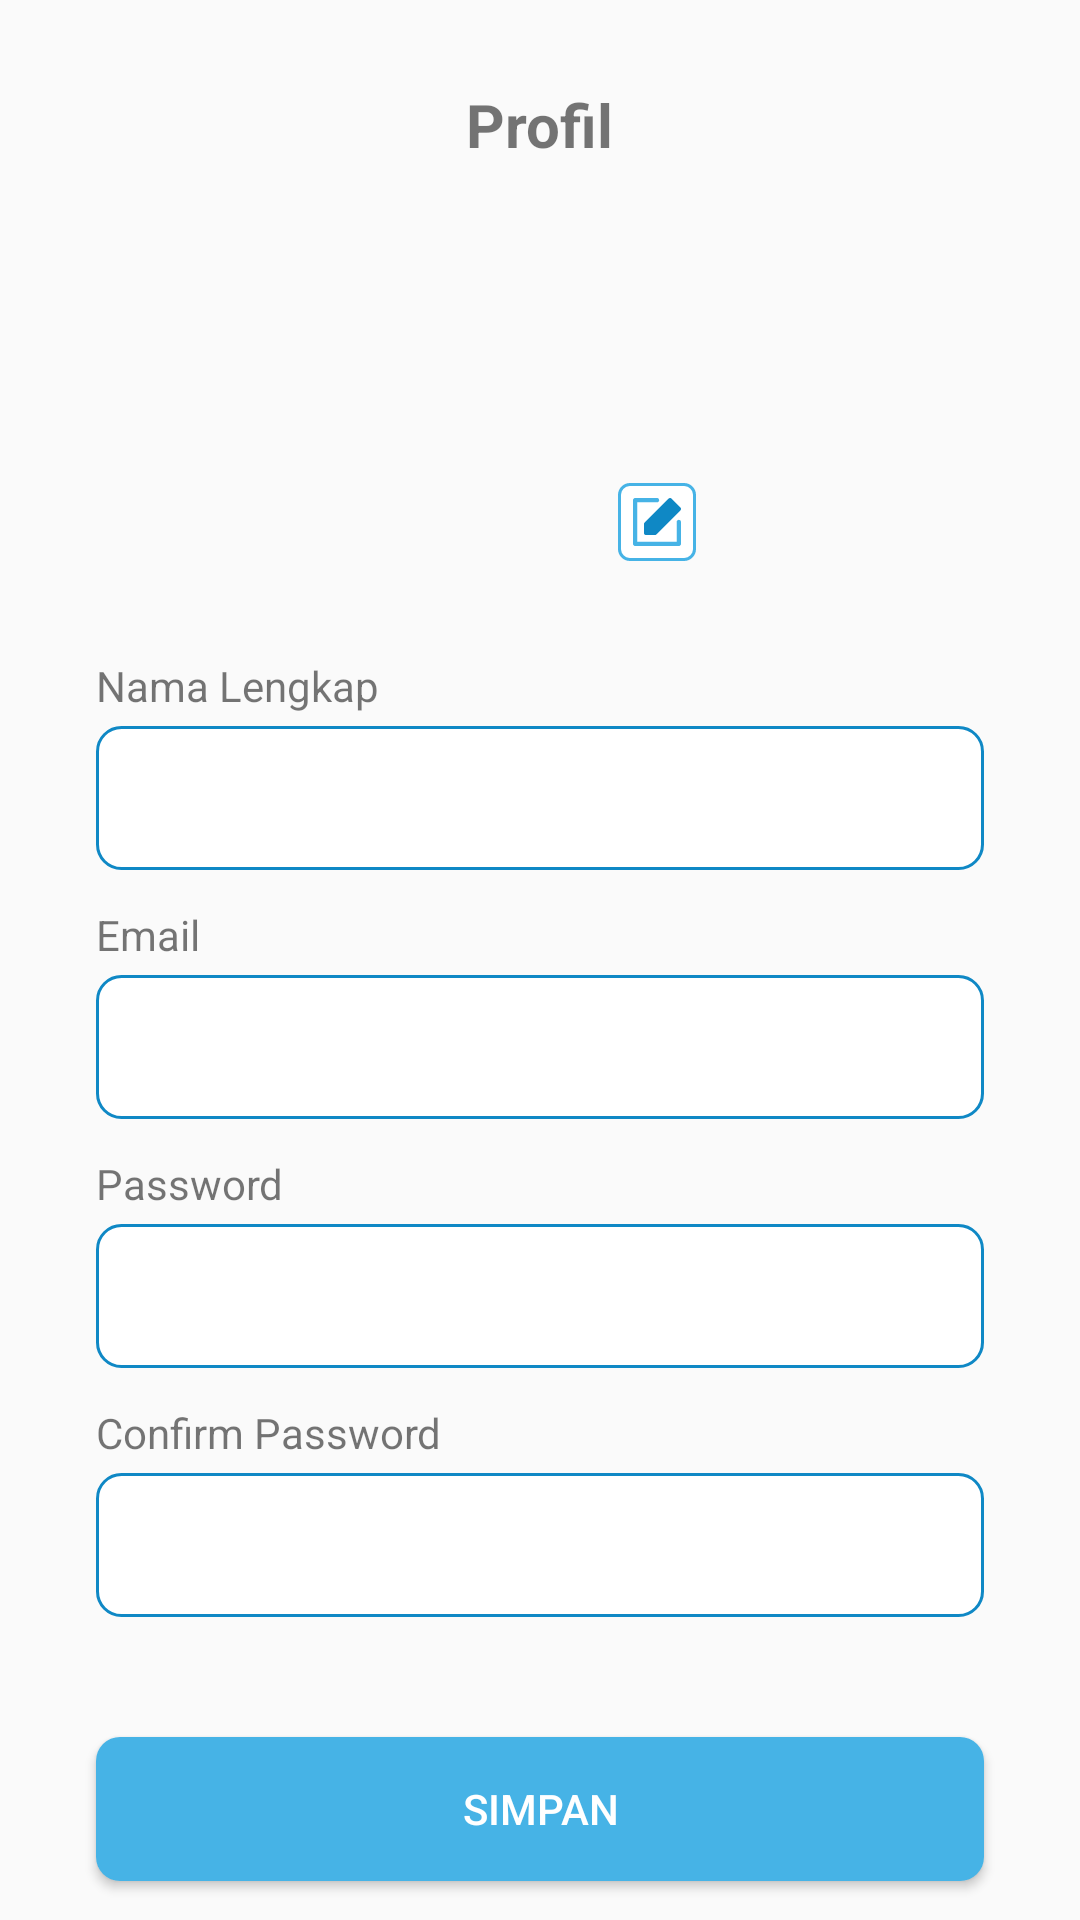

Here is an Android app screen rendered from its layout file. Give the layout XML and the strings, colors and styles it references.
<!-- AndroidManifest.xml: application theme Theme.Atasiwirapp -->
<!-- res/layout/edit_profile_page.xml -->
<?xml version="1.0" encoding="utf-8"?>
<androidx.constraintlayout.widget.ConstraintLayout xmlns:android="http://schemas.android.com/apk/res/android"
    xmlns:app="http://schemas.android.com/apk/res-auto"
    xmlns:tools="http://schemas.android.com/tools"
    android:layout_width="match_parent"
    android:layout_height="match_parent">

    <LinearLayout
        android:layout_width="match_parent"
        android:layout_height="match_parent"
        android:orientation="vertical">

        <TextView
            android:id="@+id/profil_text"
            android:layout_width="wrap_content"
            android:layout_height="wrap_content"
            android:layout_gravity="center"
            android:layout_marginTop="28dp"
            android:text="Profil"
            android:textSize="20sp"
            android:textStyle="bold" />

        <FrameLayout
            android:layout_width="wrap_content"
            android:layout_height="wrap_content"
            android:layout_gravity="center"
            android:foregroundGravity="center">

            <ImageView
                android:id="@+id/profile_pic_edit"
                android:layout_width="104dp"
                android:layout_height="104dp"
                android:layout_marginTop="28dp"
                android:background="@drawable/profile_picture" />

            <ImageView
                android:id="@+id/edit_icon"
                android:layout_width="wrap_content"
                android:layout_height="wrap_content"
                android:layout_gravity="bottom|right"
                app:srcCompat="@drawable/ic_edit_profile" />
        </FrameLayout>

        <TextView
            android:id="@+id/nama_lengkap_text"
            android:layout_width="wrap_content"
            android:layout_height="wrap_content"
            android:layout_marginStart="32dp"
            android:layout_marginTop="32dp"
            android:text="Nama Lengkap" />

        <EditText
            android:id="@+id/nama_lengkap_edit"
            android:layout_width="match_parent"
            android:layout_height="48dp"
            android:layout_marginStart="32dp"
            android:layout_marginTop="4dp"
            android:layout_marginEnd="32dp"
            android:background="@drawable/rounded_form"
            android:ems="10"
            android:inputType="textPersonName" />

        <TextView
            android:id="@+id/email_text"
            android:layout_width="wrap_content"
            android:layout_height="wrap_content"
            android:layout_marginStart="32dp"
            android:layout_marginTop="12dp"
            android:text="Email" />

        <EditText
            android:id="@+id/email_edit"
            android:layout_width="match_parent"
            android:layout_height="48dp"
            android:layout_marginStart="32dp"
            android:layout_marginTop="4dp"
            android:layout_marginEnd="32dp"
            android:background="@drawable/rounded_form"
            android:ems="10"
            android:inputType="textEmailAddress" />

        <TextView
            android:id="@+id/pass_text"
            android:layout_width="wrap_content"
            android:layout_height="wrap_content"
            android:layout_marginStart="32dp"
            android:layout_marginTop="12dp"
            android:text="Password" />

        <EditText
            android:id="@+id/pass_edit"
            android:layout_width="match_parent"
            android:layout_height="48dp"
            android:layout_marginStart="32dp"
            android:layout_marginTop="4dp"
            android:layout_marginEnd="32dp"
            android:background="@drawable/rounded_form"
            android:ems="10"
            android:inputType="textPassword" />

        <TextView
            android:id="@+id/confirm_pass_text"
            android:layout_width="wrap_content"
            android:layout_height="wrap_content"
            android:layout_marginStart="32dp"
            android:layout_marginTop="12dp"
            android:text="Confirm Password" />

        <EditText
            android:id="@+id/confirm_pass_edit"
            android:layout_width="match_parent"
            android:layout_height="48dp"
            android:layout_marginStart="32dp"
            android:layout_marginTop="4dp"
            android:layout_marginEnd="32dp"
            android:background="@drawable/rounded_form"
            android:ems="10"
            android:inputType="textPassword" />

        <Button
            android:id="@+id/btn_edit"
            android:layout_width="match_parent"
            android:layout_height="48dp"
            android:layout_marginStart="32dp"
            android:layout_marginTop="40dp"
            android:layout_marginEnd="32dp"
            android:background="@drawable/rounded_btn"
            android:text="Simpan"
            android:textColor="#FFFFFF" />

    </LinearLayout>

</androidx.constraintlayout.widget.ConstraintLayout>
<!-- resources referenced by this layout -->
<resources>
  <!-- drawable ic_edit_profile (drawable) -->
  <vector xmlns:android="http://schemas.android.com/apk/res/android"
      android:width="26dp"
      android:height="26dp"
      android:viewportWidth="26"
      android:viewportHeight="26">
    <path
        android:strokeWidth="1"
        android:pathData="M4,0.5L22,0.5A3.5,3.5 0,0 1,25.5 4L25.5,22A3.5,3.5 0,0 1,22 25.5L4,25.5A3.5,3.5 0,0 1,0.5 22L0.5,4A3.5,3.5 0,0 1,4 0.5z"
        android:fillColor="#ffffff"
        android:strokeColor="#46B3E6"/>
    <path
        android:pathData="M17.8779,5.213C17.7415,5.0767 17.5565,5 17.3636,5C17.1707,5 16.9857,5.0767 16.8494,5.213L8.8494,13.213C8.713,13.3494 8.6363,13.5344 8.6363,13.7273V16.6364C8.6363,17.038 8.962,17.3636 9.3636,17.3636H12.2727C12.4656,17.3636 12.6506,17.287 12.787,17.1506L20.7869,9.1506C21.071,8.8666 21.071,8.4061 20.7869,8.1221L17.8779,5.213Z"
        android:fillColor="#0F88C5"/>
    <path
        android:pathData="M20.2727,12.2728C19.8711,12.2728 19.5455,12.5984 19.5455,13V19.5455H6.4545V6.4545H13C13.4016,6.4545 13.7273,6.1289 13.7273,5.7273C13.7273,5.3256 13.4016,5 13,5H5.7273C5.3257,5 5,5.3256 5,5.7273V20.2727C5,20.6744 5.3257,21 5.7273,21H20.2727C20.6744,21 21,20.6744 21,20.2727V13C21,12.5984 20.6744,12.2728 20.2727,12.2728Z"
        android:fillColor="#46B3E6"/>
  </vector>
  <!-- drawable profile_picture (drawable) -->
  <?xml version="1.0" encoding="utf-8"?>
  <layer-list
      xmlns:android="http://schemas.android.com/apk/res/android" >
  
      
      <item android:drawable="@drawable/ic_launcher_foreground"/>
      <item android:drawable="@drawable/circle_image"/>
  </layer-list>
  <!-- drawable rounded_btn (drawable) -->
  <?xml version="1.0" encoding="utf-8"?>
  <shape xmlns:android="http://schemas.android.com/apk/res/android">
      android:shape="rectangle">
  
      <solid android:color="#46B3E6"/>
      <corners android:radius="8dp"/>
  </shape>
  <!-- drawable rounded_form (drawable) -->
  <?xml version="1.0" encoding="utf-8"?>
  <shape xmlns:android="http://schemas.android.com/apk/res/android">
      android:shape="rectangle">
  
      <stroke
          android:width="1dp"
          android:color="#0F88C5" />
      <solid android:color="#FFF"/>
      <corners android:radius="8dp"/>
  </shape>
  <style name="Theme.Atasiwirapp" parent="Theme.AppCompat.Light.NoActionBar">
          
          <item name="colorPrimary">#46B3E6</item>
          <item name="colorPrimaryVariant">#0F88C5</item>
          <item name="colorOnPrimary">@color/white</item>
          
          <item name="colorSecondary">@color/teal_200</item>
          <item name="colorSecondaryVariant">@color/teal_700</item>
          <item name="colorOnSecondary">@color/white</item>
          
          <item name="android:statusBarColor" tools:targetApi="l">?attr/colorPrimary</item>
          
      </style>
  <!-- drawable ic_launcher_foreground: png bitmap (mipmap-hdpi, 3461 bytes) -->
  <!-- drawable circle_image (drawable) -->
  <?xml version="1.0" encoding="utf-8"?>
  <shape xmlns:android="http://schemas.android.com/apk/res/android"
  
      android:innerRadius="0dp"
      android:shape="ring"
      android:thicknessRatio="2.0"
      android:useLevel="false" >
  
      <solid
          android:color="@android:color/transparent" />
  
      <stroke
          android:width="2dp"
          android:color="#0F88C5" />
  </shape>
  <!-- not gathered from this repository: default colours our renderer supplied (Android Studio template values) -->
  <color name="teal_200">#FF03DAC5</color>
  <color name="teal_700">#FF018786</color>
  <color name="white">#FFFFFFFF</color>
</resources>
